Image classification data set "final" (troniixx/aml2026-group-18 on GitHub). Class labels (11): bird, boar, dog, dragon, hare, horse, monkey, ram, rat, snake, tiger.

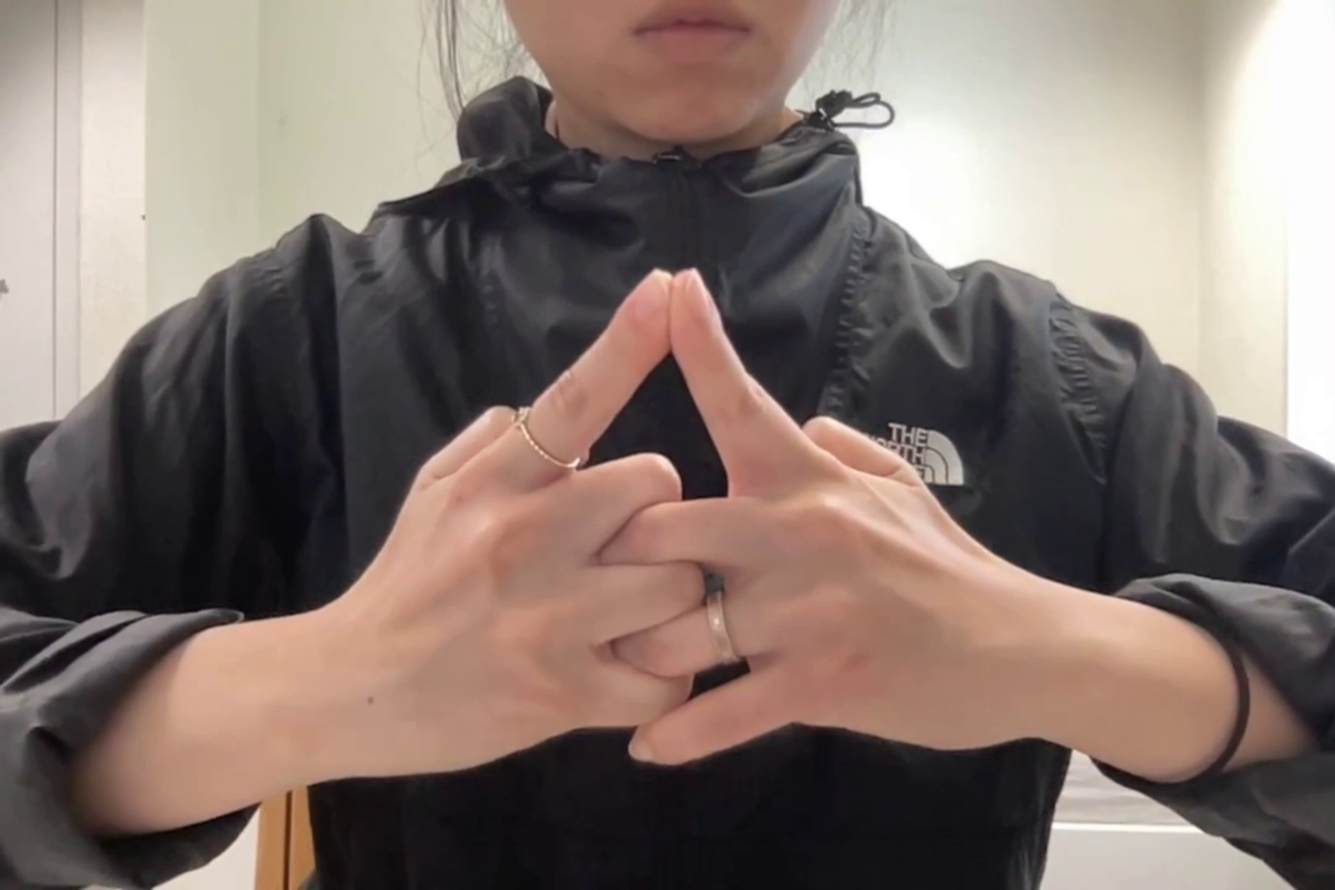
Label: horse

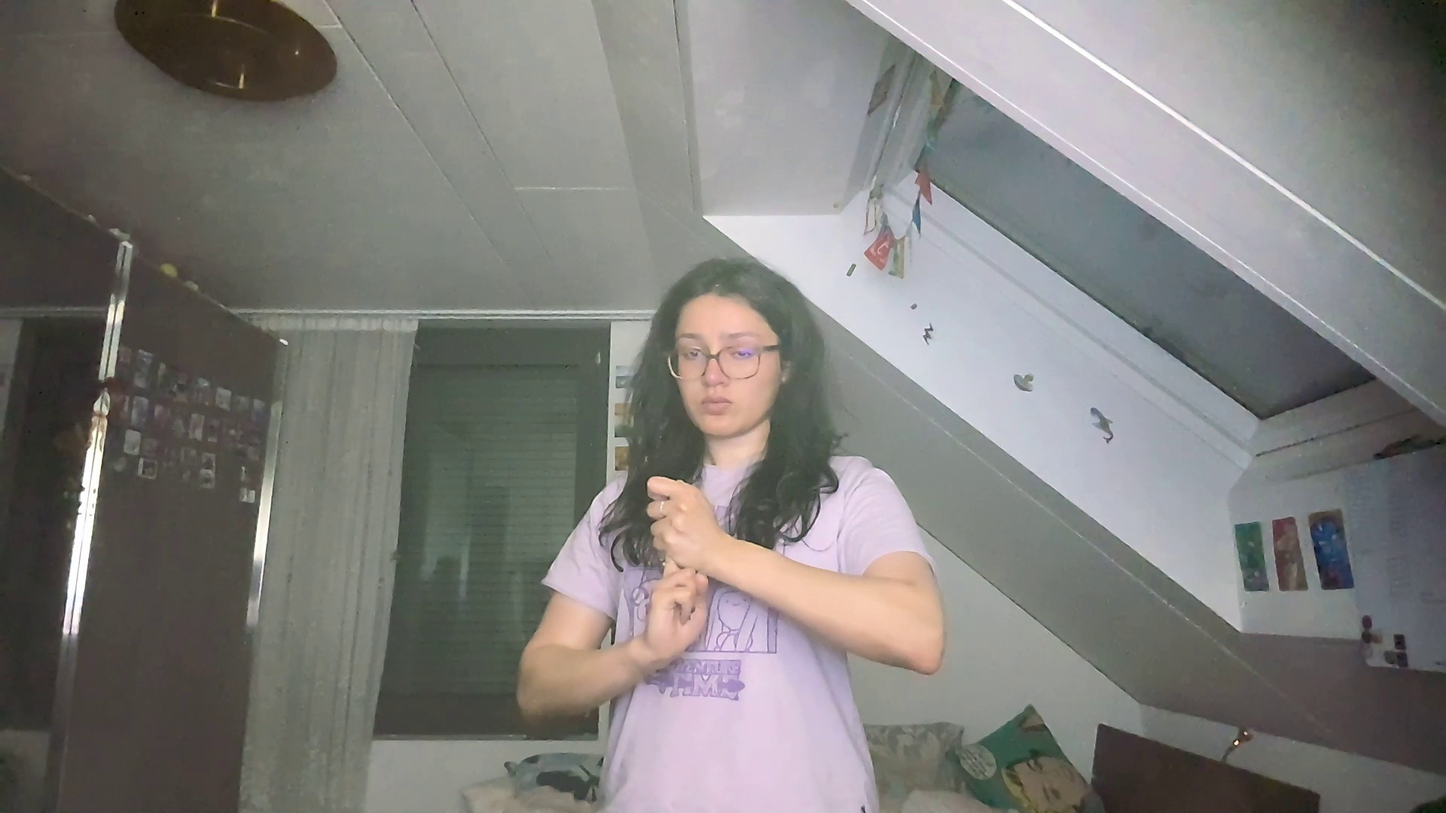
Label: rat

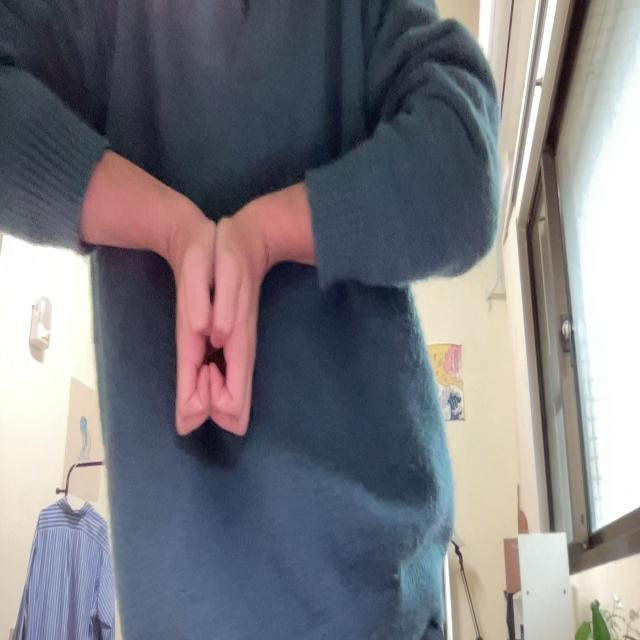
Label: boar

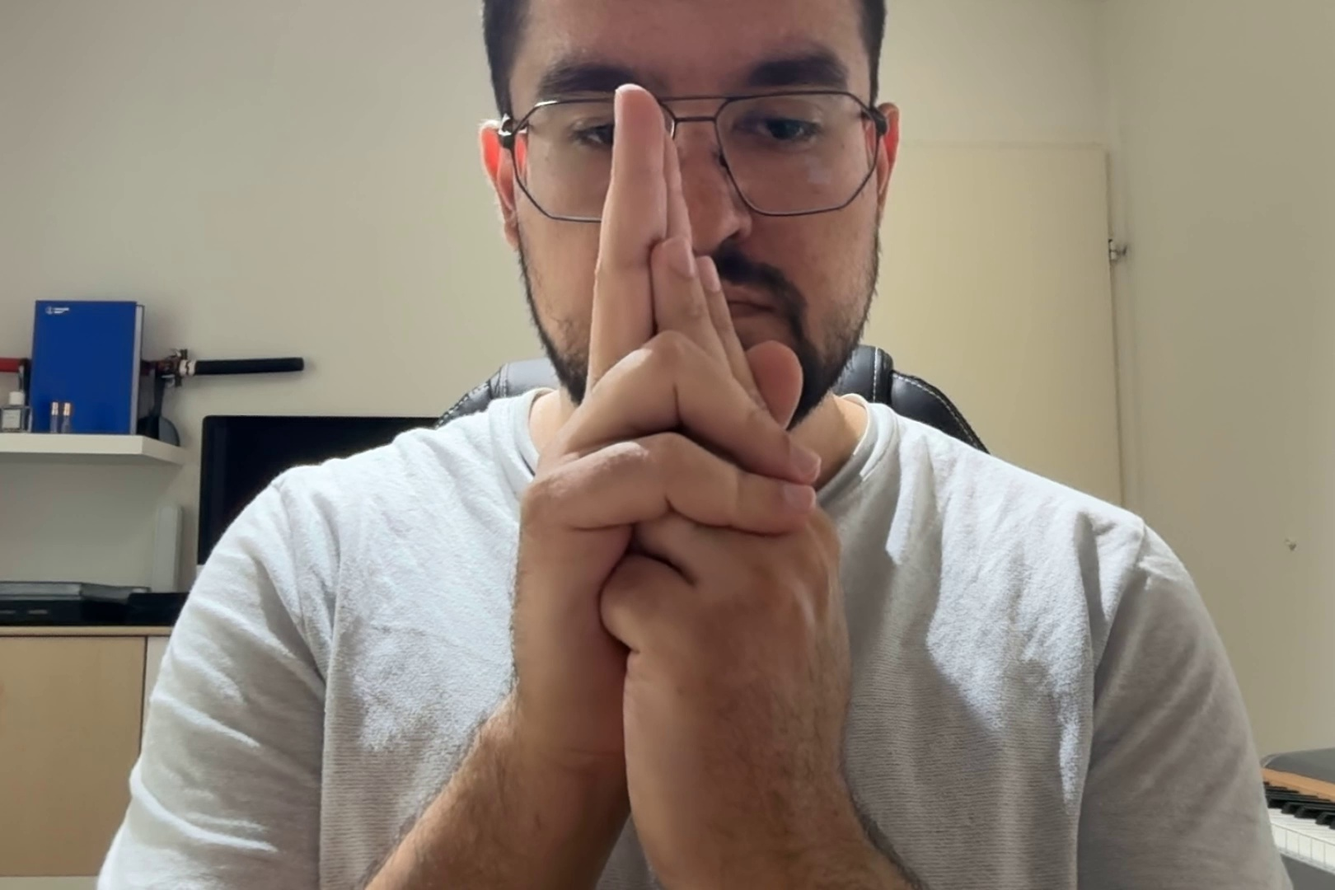
Label: ram

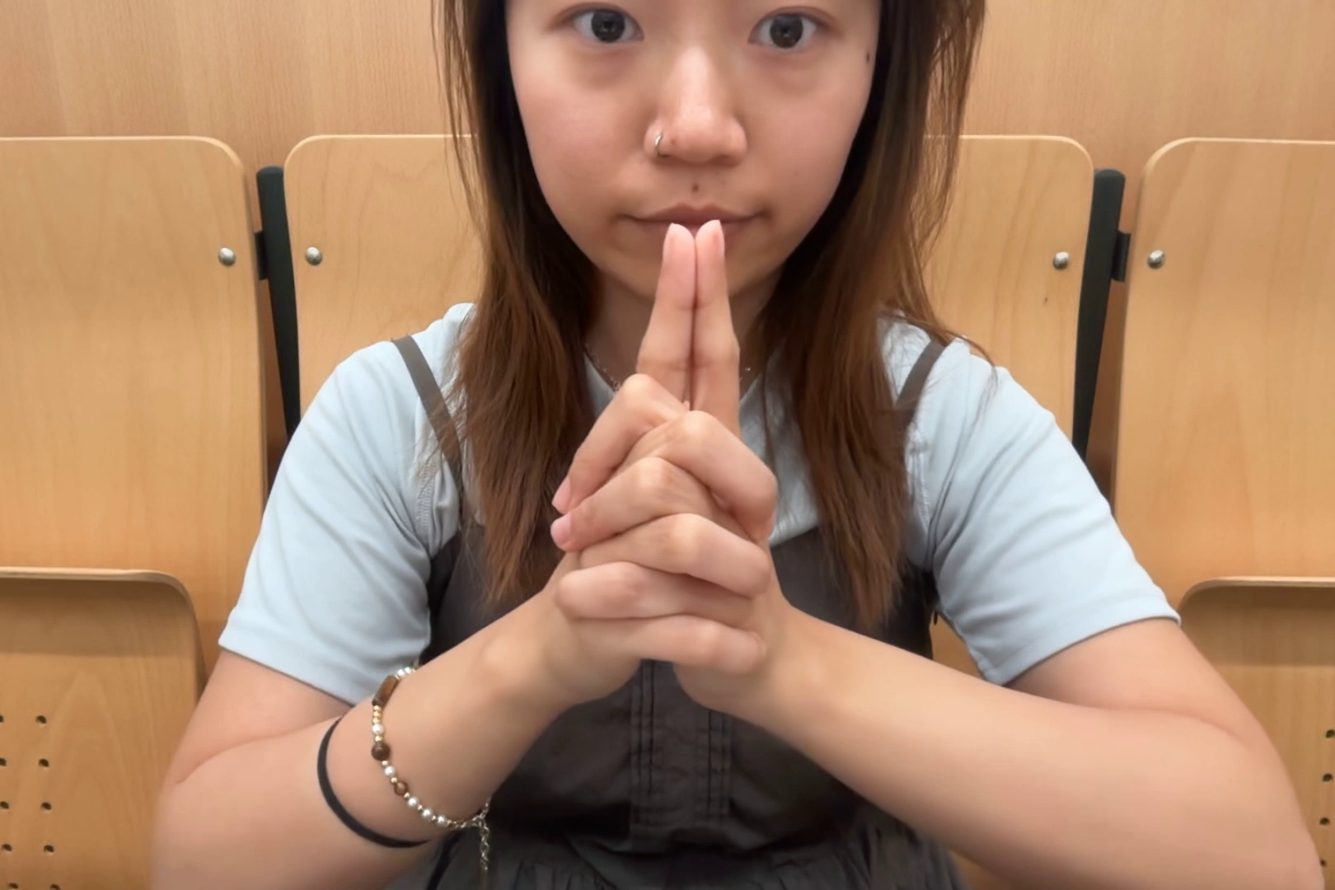
Label: tiger

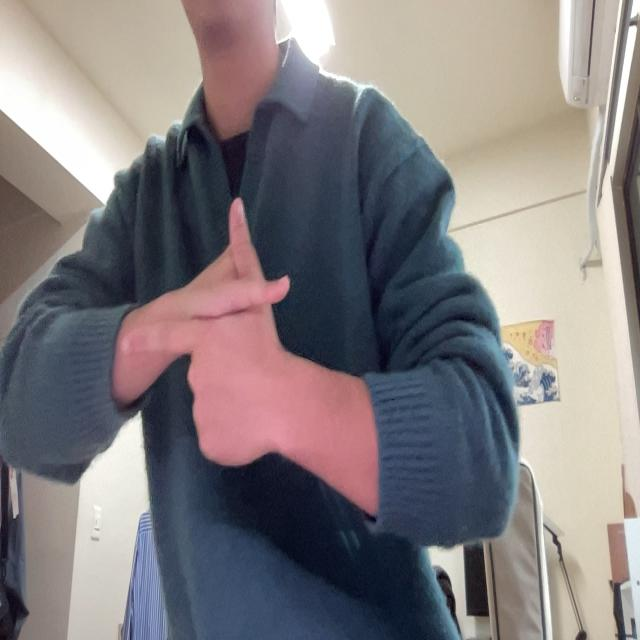
Label: hare
